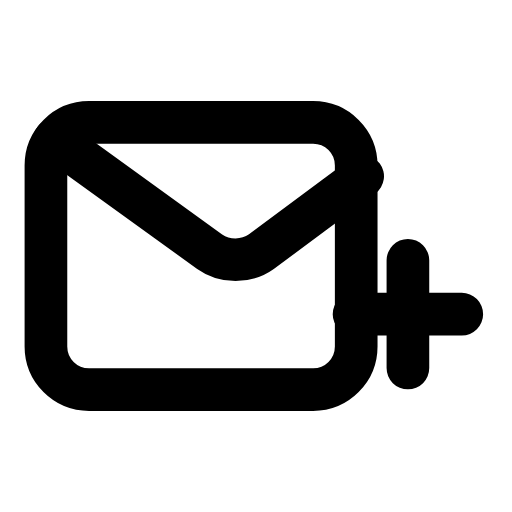
t = 0.00 s
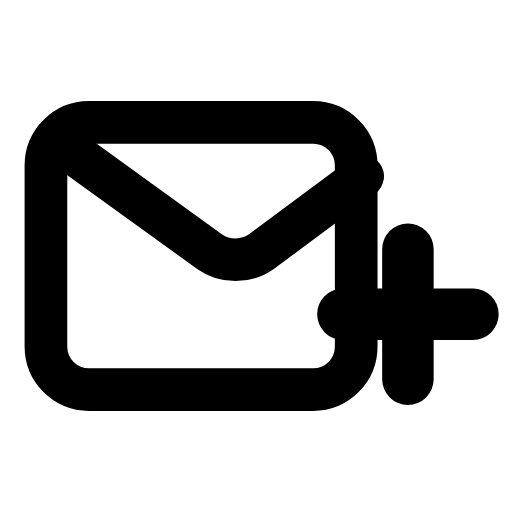
t = 0.27 s
t = 0.59 s: frame unchanged from t = 0.00 s, image omitted
t = 0.83 s: frame unchanged from t = 0.00 s, image omitted
t = 1.14 s: frame unchanged from t = 0.00 s, image omitted
t = 1.42 s: frame unchanged from t = 0.00 s, image omitted

The animated SVG that drew these frames (rendered in a browser with its animation timeline set to each time). Animation: 1 SMIL element (animateTransform=1); one cycle of 1.70 s, repeats indefinitely.

<svg xmlns="http://www.w3.org/2000/svg" width="24" height="24" viewBox="0 0 24 24" fill="none"><g transform="translate(-0.877 -1.13) scale(1.01)"><rect stroke="currentColor" stroke-width="1.98" stroke-linecap="round" stroke-linejoin="round" fill="none" x="3" y="6.8" width="14.4" height="12.4" rx="2"></rect><path stroke="currentColor" stroke-width="1.98" stroke-linecap="round" stroke-linejoin="round" fill="none" d="M3.4 7.6L10.6 12.8C11.3 13.3 12.3 13.3 13 12.8L17.7 9.3"></path><g transform="translate(19.8 15.7)"><g><animateTransform attributeName="transform" type="scale" values="1;1;1.25;1;1;1;1;1.25;1;1;1" keyTimes="0;0.135;0.225;0.315;0.45;0.6;0.69;0.75;0.81;0.9;1" dur="1.7s" repeatCount="indefinite" calcMode="spline" keySplines="0.16 1 0.3 1;0.16 1 0.3 1;0.16 1 0.3 1;0.16 1 0.3 1;0.16 1 0.3 1;0.16 1 0.3 1;0.16 1 0.3 1;0.16 1 0.3 1;0.16 1 0.3 1;0.16 1 0.3 1"/><g transform="translate(-19.8 -15.7)"><g><path stroke="currentColor" stroke-width="1.98" stroke-linecap="round" stroke-linejoin="round" fill="none" d="M19.8 13.2L19.8 18.2M17.3 15.7L22.3 15.7"></path></g></g></g></g></g></svg>
